Dataset: snack-data (GitHub, k-hwany/bachelor_thesis). Classes: cola, pocachip, shrimp cracker, sprite.

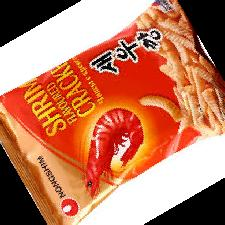
Label: shrimp cracker

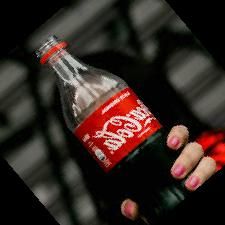
Label: cola

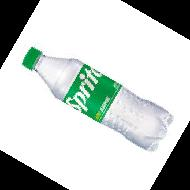
Label: sprite

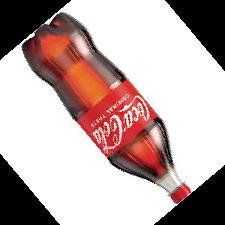
Label: cola

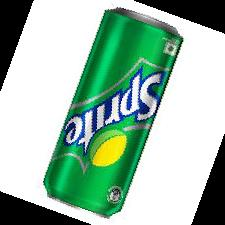
Label: sprite

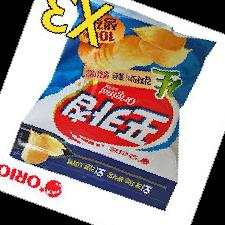
Label: pocachip
